Run: headless pygame with SDL's dummy video driver; simulated clock (each Clock.tick advances the game by its frame time, no real sleeping); random seed 0; keys injected as events and as key.get_pressed() state; mouse plan: one left click at the window centre at the start of phase 2, then a move to the lower-right quarter at the start of phase 3.
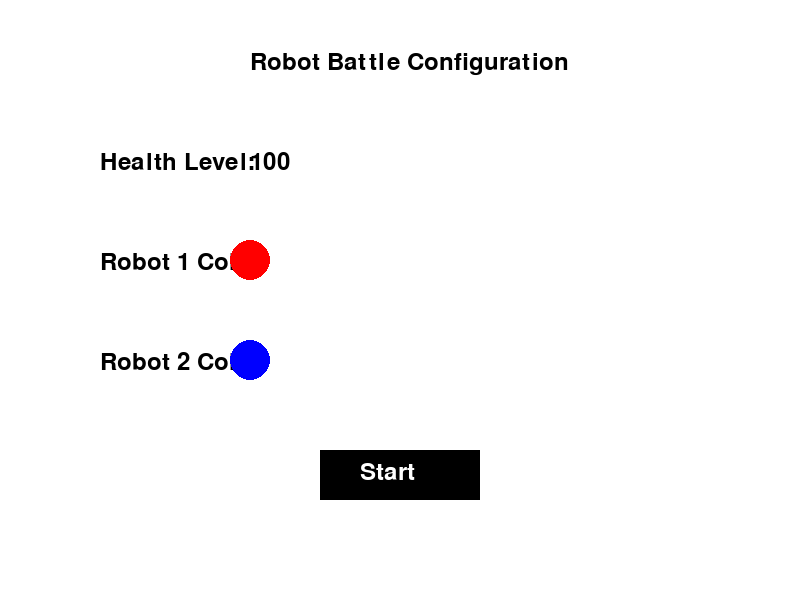
Frame 1 of 4 · flips 1–60 · no input
Frame 2 of 4 · flips 61–180 · clicked the window centre · tapped SPACE, RETURN · held RIGHT (→), D · screen unchanged from frame 1, image omitted
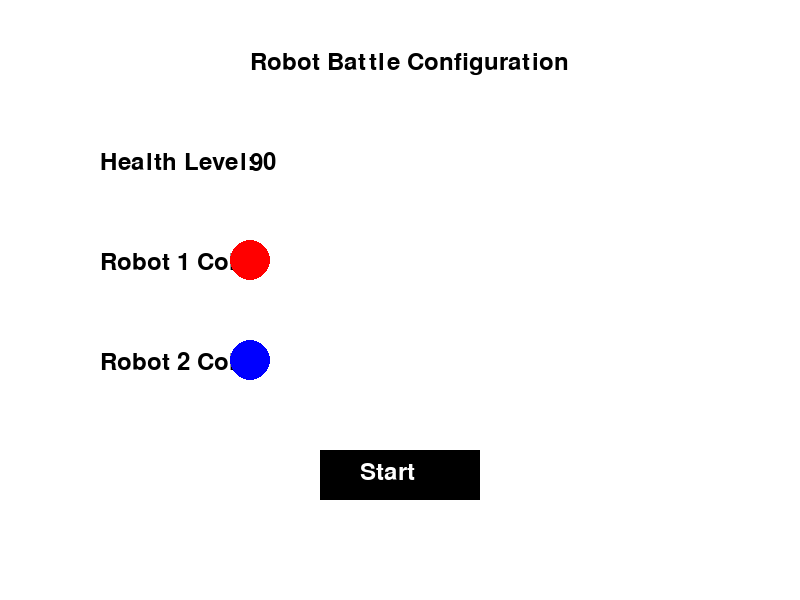
Frame 3 of 4 · flips 181–300 · moved the mouse to the lower-right quarter · held DOWN (↓), S
Frame 4 of 4 · flips 301–420 · held LEFT (←), A, UP (↑), W · screen same as frame 1, image omitted

The pygame program that drew these frames:

import pygame
import sys

# Initialize Pygame
pygame.init()
width, height = 800, 600
screen = pygame.display.set_mode((width, height))
pygame.display.set_caption("Robot Battle Configuration")

# Fonts and Colors
font = pygame.font.Font(None, 36)
WHITE = (255, 255, 255)
BLACK = (0, 0, 0)
robot1_color = (255, 0, 0)  # Default red
robot2_color = (0, 0, 255)  # Default blue
health = 100  # Default health level

# Available colors
colors = {
    "Red": (255, 0, 0),
    "Green": (0, 255, 0),
    "Blue": (0, 0, 255),
    "Yellow": (255, 255, 0),
    "Cyan": (0, 255, 255),
    "Magenta": (255, 0, 255),
}

def draw_text(text, x, y, color=BLACK):
    text_surface = font.render(text, True, color)
    screen.blit(text_surface, (x, y))

def display_configuration():
    screen.fill(WHITE)
    draw_text("Robot Battle Configuration", 250, 50)

    # Health Configuration
    draw_text("Health Level:", 100, 150)
    draw_text(f"{health}", 250, 150)

    # Robot 1 Color Configuration
    draw_text("Robot 1 Color:", 100, 250)
    pygame.draw.circle(screen, robot1_color, (250, 260), 20)

    # Robot 2 Color Configuration
    draw_text("Robot 2 Color:", 100, 350)
    pygame.draw.circle(screen, robot2_color, (250, 360), 20)

    # Start Button
    pygame.draw.rect(screen, BLACK, (320, 450, 160, 50))
    draw_text("Start", 360, 460, WHITE)

    pygame.display.flip()

def main_game(robot1_color, robot2_color, health):
    # This function starts the main game interface after configuration
    # Code for the main battle game goes here; refer to the previous game setup code.
    # Pass robot1_color, robot2_color, and health to initialize the robots.
    pass

# Main loop for configuration screen
running = True
while running:
    display_configuration()

    for event in pygame.event.get():
        if event.type == pygame.QUIT:
            pygame.quit()
            sys.exit()

        # Handle key events for adjusting health level
        elif event.type == pygame.KEYDOWN:
            if event.key == pygame.K_UP and health < 200:
                health += 10  # Increase health
            elif event.key == pygame.K_DOWN and health > 10:
                health -= 10  # Decrease health

        # Handle mouse events for selecting colors and starting the game
        elif event.type == pygame.MOUSEBUTTONDOWN:
            mouse_x, mouse_y = event.pos

            # Check if clicking within color selection areas
            if 100 < mouse_x < 300:
                if 250 < mouse_y < 270:
                    # Robot 1 color selection
                    robot1_color = colors[list(colors.keys())[(list(colors.values()).index(robot1_color) + 1) % len(colors)]]
                elif 350 < mouse_y < 370:
                    # Robot 2 color selection
                    robot2_color = colors[list(colors.keys())[(list(colors.values()).index(robot2_color) + 1) % len(colors)]]

            # Check if clicking the start button
            if 320 < mouse_x < 480 and 450 < mouse_y < 500:
                running = False
                main_game(robot1_color, robot2_color, health)  # Start game with selected configuration

pygame.quit()
